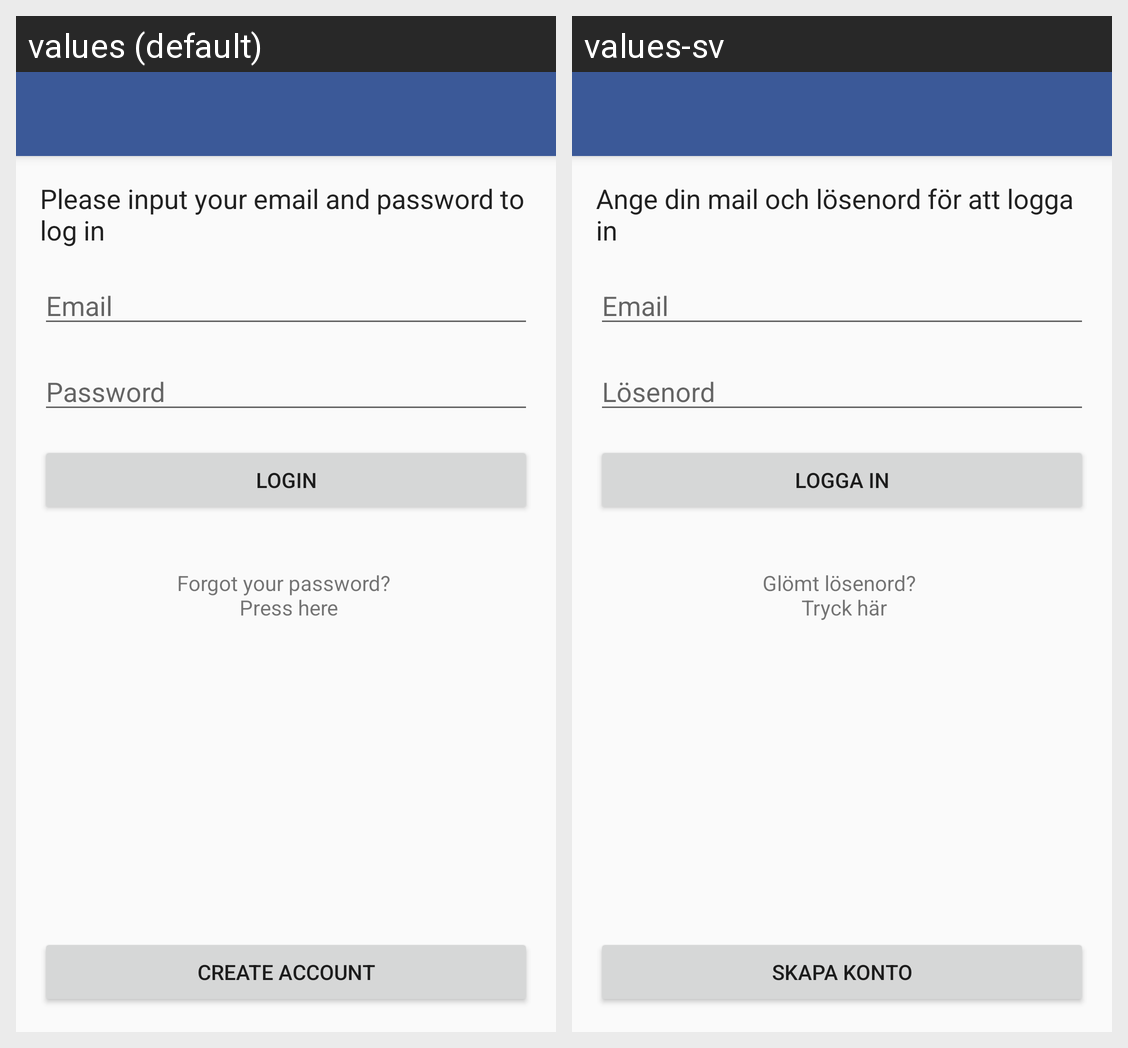

This grid shows one Android layout under two languages. Give, for every string resource on the screen, its name, the default text and each shown locale's text.
Android screen res/layout/fragment_login.xml rendered under 2 locales, left to right: values (default), values-sv. Device: Nexus 5 (rendered at 1080×1920; each locale shown at half size, 540×960, under a caption strip naming it); theme AppTheme.
Strings drawn on this screen, with the default value and each locale's value (text and hints the layout hard-codes, and strings that could not be matched under every locale, appear in the picture but are not listed):

login_description
  values: Please input your email and password to log in
  values-sv: Ange din mail och lösenord för att logga in

email_hint
  values: Email
  values-sv: Email

password_hint
  values: Password
  values-sv: Lösenord

btn_login
  values: Login
  values-sv: Logga in

forgetPassword
  values: Forgot your password? 
       Press here
  values-sv: Glömt lösenord? 
       Tryck här

btn_create_account
  values: Create Account
  values-sv: Skapa konto
